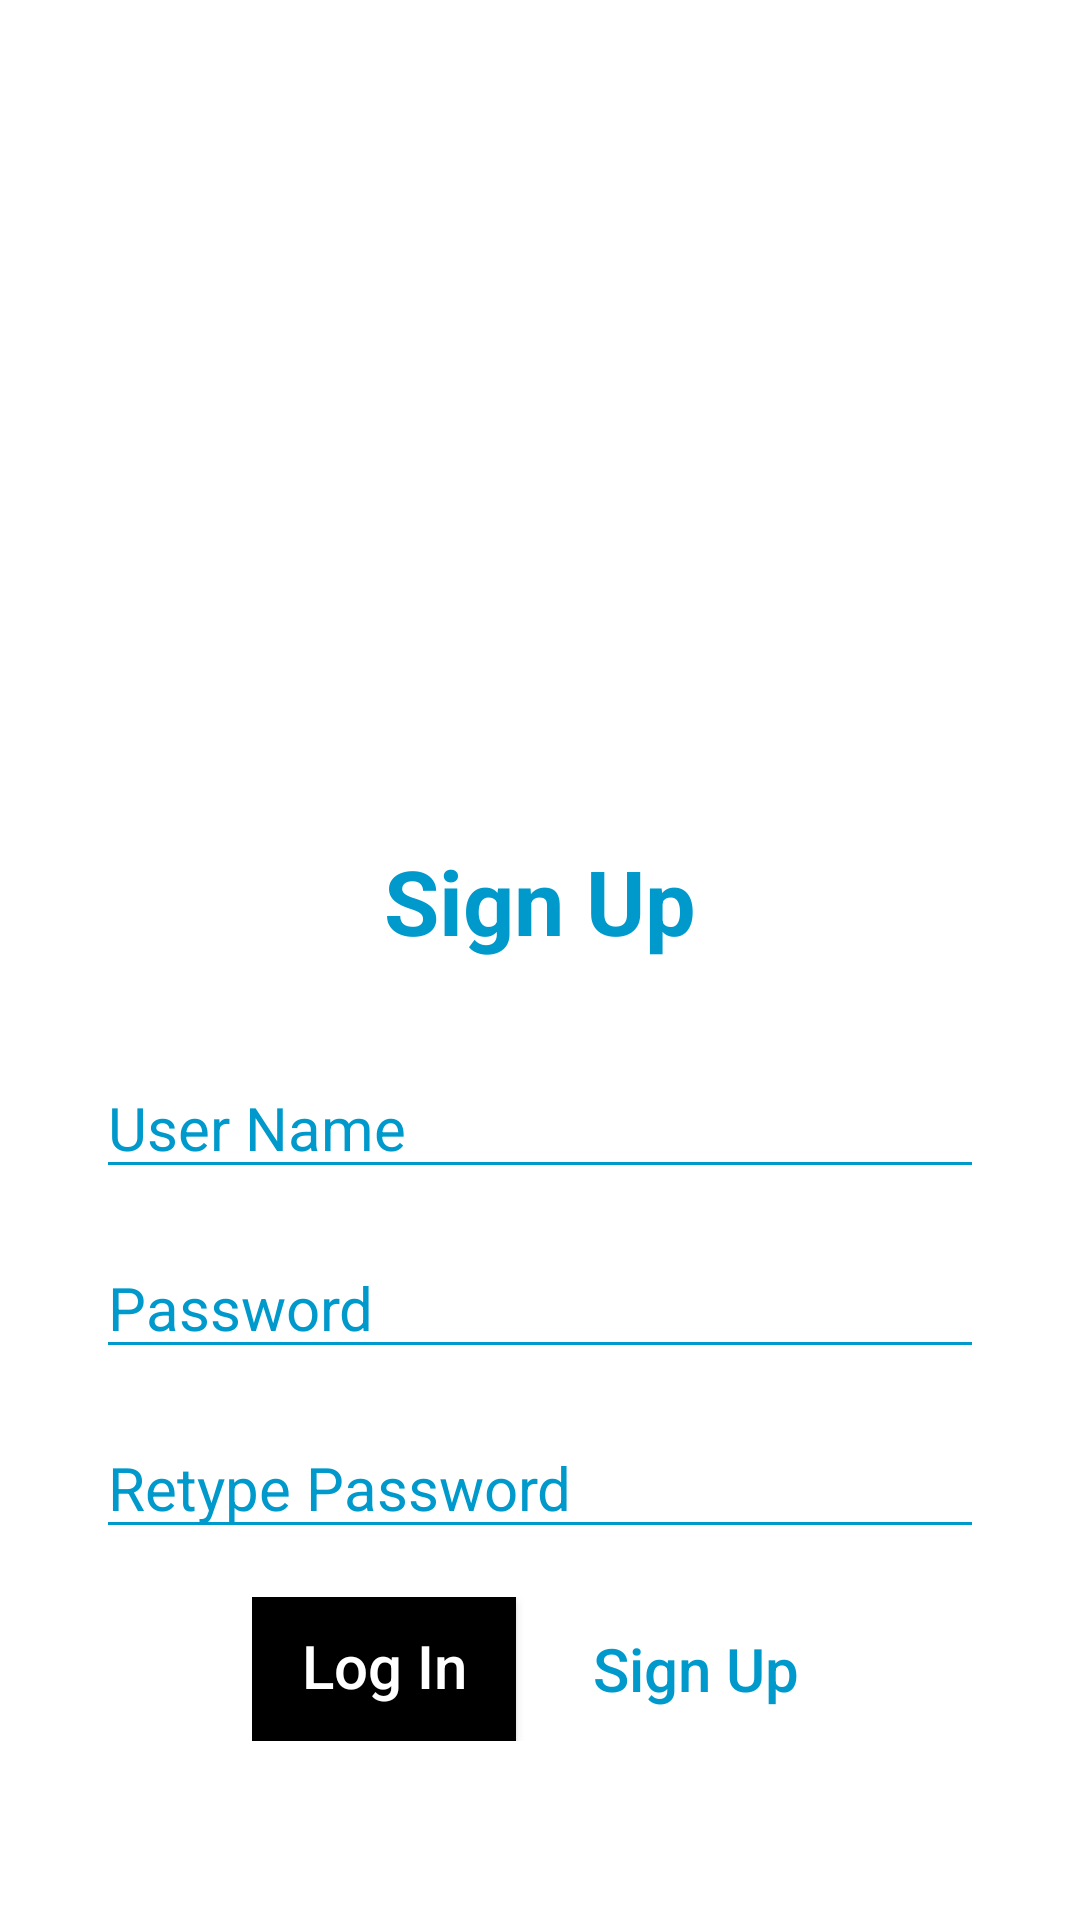

Here is an Android app screen rendered from its layout file. Give the layout XML and the strings, colors and styles it references.
<!-- AndroidManifest.xml: application theme Theme.ToDoList -->
<!-- res/layout/fragment_signup.xml -->
<?xml version="1.0" encoding="utf-8"?>
<FrameLayout xmlns:android="http://schemas.android.com/apk/res/android"
    xmlns:tools="http://schemas.android.com/tools"
    android:layout_width="match_parent"
    android:layout_height="match_parent"
    tools:context=".SignupFragment">

    
    <RelativeLayout
        android:layout_width="match_parent"
        android:layout_height="match_parent"
        android:background="#FFFFFF">


        <ImageView
            android:id="@+id/imageViewLogo2"
            android:layout_width="200dp"
            android:layout_height="200dp"
            android:src="@drawable/to_do_list_logo"
            android:layout_centerHorizontal="true"
            android:layout_marginTop="64dp"/>

        <TextView
            android:id="@+id/textViewTitle2"
            android:layout_width="wrap_content"
            android:layout_height="wrap_content"
            android:layout_below="@id/imageViewLogo2"
            android:layout_centerHorizontal="true"
            android:layout_marginTop="16dp"
            android:text="Sign Up"
            android:textColor="@android:color/holo_blue_dark"
            android:textSize="30sp"
            android:textStyle="bold" />

        <EditText
            android:id="@+id/editTextUserName2"
            android:layout_width="match_parent"
            android:layout_height="wrap_content"
            android:layout_below="@id/textViewTitle2"
            android:layout_marginStart="32dp"
            android:layout_marginTop="32dp"
            android:layout_marginEnd="32dp"
            android:backgroundTint="@android:color/holo_blue_dark"
            android:hint="User Name"
            android:inputType="textEmailAddress"
            android:textColor="@android:color/holo_blue_dark"
            android:textColorHint="@android:color/holo_blue_dark"
            android:textSize="20sp" />

        <EditText
            android:id="@+id/editTextPassword2"
            android:layout_width="match_parent"
            android:layout_height="wrap_content"
            android:layout_below="@id/editTextUserName2"
            android:layout_marginStart="32dp"
            android:layout_marginTop="16dp"
            android:layout_marginEnd="32dp"
            android:backgroundTint="@android:color/holo_blue_dark"
            android:hint="Password"
            android:inputType="textPassword"
            android:textColor="@android:color/holo_blue_dark"
            android:textColorHint="@android:color/holo_blue_dark"
            android:textSize="20sp" />
        <EditText
            android:id="@+id/editTextRetypePassword"
            android:layout_width="match_parent"
            android:layout_height="wrap_content"
            android:layout_below="@id/editTextPassword2"
            android:layout_marginStart="32dp"
            android:layout_marginTop="16dp"
            android:layout_marginEnd="32dp"
            android:backgroundTint="@android:color/holo_blue_dark"
            android:hint="Retype Password"
            android:inputType="textPassword"
            android:textColor="@android:color/holo_blue_dark"
            android:textColorHint="@android:color/holo_blue_dark"
            android:textSize="20sp" />

        <LinearLayout
            android:layout_width="wrap_content"
            android:layout_height="wrap_content"
            android:layout_below="@id/editTextRetypePassword"
            android:layout_centerHorizontal="true"
            android:layout_marginTop="16dp">

            <Button
                android:id="@+id/buttonLogIn2"
                android:layout_width="wrap_content"
                android:layout_height="match_parent"
                android:layout_marginEnd="16dp"
                android:background="@color/black"
                android:includeFontPadding="false"
                android:text="Log In"
                android:textAllCaps="false"
                android:textColor="#FFFFFF"
                android:textSize="20sp" />

            <Button
                android:id="@+id/buttonSignUp2"
                android:layout_width="wrap_content"
                android:layout_height="wrap_content"
                android:background="#00FFFFFF"
                android:elevation="4dp"
                android:text="Sign Up"
                android:textAllCaps="false"
                android:textColor="@android:color/holo_blue_dark"
                android:textSize="20sp" />
        </LinearLayout>


    </RelativeLayout>

</FrameLayout>
<!-- resources referenced by this layout -->
<resources>
  <style name="Theme.ToDoList" parent="Theme.MaterialComponents.DayNight.DarkActionBar">
          
          <item name="colorPrimary">@android:color/holo_blue_dark</item>
          <item name="colorPrimaryVariant">@color/purple_700</item>
          <item name="colorOnPrimary">@color/white</item>
          
          <item name="colorSecondary">@color/teal_200</item>
          <item name="colorSecondaryVariant">@color/teal_700</item>
          <item name="colorOnSecondary">@color/black</item>
          
          <item name="android:statusBarColor">?attr/colorPrimaryVariant</item>
          
      </style>
  <!-- not gathered from this repository: default colours our renderer supplied (Android Studio template values) -->
  <color name="purple_700">#FF3700B3</color>
  <color name="teal_200">#FF03DAC5</color>
  <color name="teal_700">#FF018786</color>
  <color name="black">#FF000000</color>
  <color name="white">#FFFFFFFF</color>
</resources>
